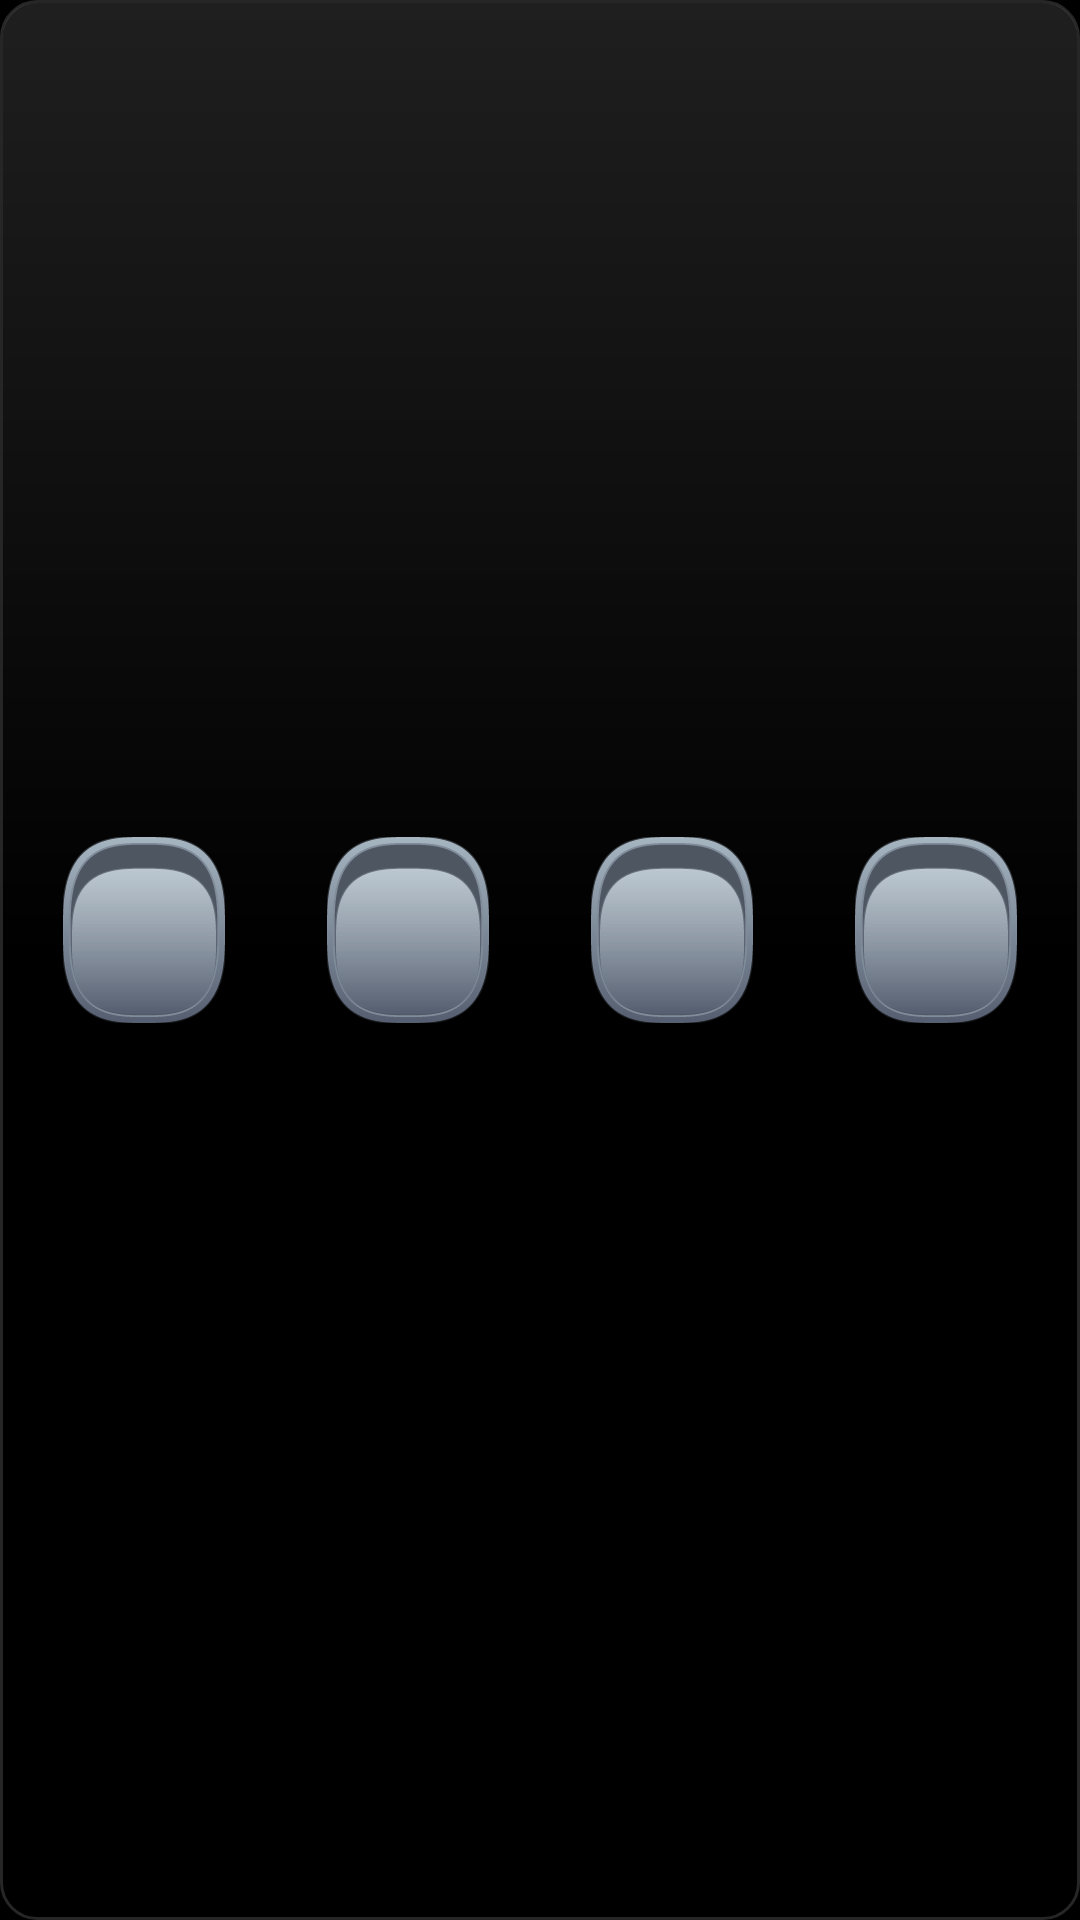

Android layout source for this screen:
<!-- AndroidManifest.xml: application theme Theme.EtesianLauncher -->
<!-- res/layout/bc_toggles.xml -->
<?xml version="1.0" encoding="utf-8"?>
<LinearLayout xmlns:android="http://schemas.android.com/apk/res/android"
    android:id="@+id/bc_root" android:layout_width="match_parent" android:layout_height="match_parent"
    android:background="@drawable/belle_panel" android:gravity="center_vertical" android:orientation="horizontal" android:padding="4dp">
    <LinearLayout android:id="@+id/bc_t0" android:layout_width="0dp" android:layout_height="match_parent" android:layout_weight="1"
        android:gravity="center" android:orientation="vertical">
        <FrameLayout android:id="@+id/bc_t0_bg" android:layout_width="54dp" android:layout_height="62dp" android:background="@drawable/bc_toggle_off">
            <ImageView android:id="@+id/bc_t0_icon" android:layout_width="28dp" android:layout_height="28dp" android:layout_gravity="center"/>
        </FrameLayout>
        <TextView android:id="@+id/bc_t0_label" android:layout_width="match_parent" android:layout_height="wrap_content" android:layout_marginTop="2dp"
            android:ellipsize="end" android:gravity="center" android:maxLines="1" android:textColor="#FFFFFFFF" android:textSize="13sp" android:fontFamily="etesian-text"/>
    </LinearLayout>
    <LinearLayout android:id="@+id/bc_t1" android:layout_width="0dp" android:layout_height="match_parent" android:layout_weight="1"
        android:gravity="center" android:orientation="vertical">
        <FrameLayout android:id="@+id/bc_t1_bg" android:layout_width="54dp" android:layout_height="62dp" android:background="@drawable/bc_toggle_off">
            <ImageView android:id="@+id/bc_t1_icon" android:layout_width="28dp" android:layout_height="28dp" android:layout_gravity="center"/>
        </FrameLayout>
        <TextView android:id="@+id/bc_t1_label" android:layout_width="match_parent" android:layout_height="wrap_content" android:layout_marginTop="2dp"
            android:ellipsize="end" android:gravity="center" android:maxLines="1" android:textColor="#FFFFFFFF" android:textSize="13sp" android:fontFamily="etesian-text"/>
    </LinearLayout>
    <LinearLayout android:id="@+id/bc_t2" android:layout_width="0dp" android:layout_height="match_parent" android:layout_weight="1"
        android:gravity="center" android:orientation="vertical">
        <FrameLayout android:id="@+id/bc_t2_bg" android:layout_width="54dp" android:layout_height="62dp" android:background="@drawable/bc_toggle_off">
            <ImageView android:id="@+id/bc_t2_icon" android:layout_width="28dp" android:layout_height="28dp" android:layout_gravity="center"/>
        </FrameLayout>
        <TextView android:id="@+id/bc_t2_label" android:layout_width="match_parent" android:layout_height="wrap_content" android:layout_marginTop="2dp"
            android:ellipsize="end" android:gravity="center" android:maxLines="1" android:textColor="#FFFFFFFF" android:textSize="13sp" android:fontFamily="etesian-text"/>
    </LinearLayout>
    <LinearLayout android:id="@+id/bc_t3" android:layout_width="0dp" android:layout_height="match_parent" android:layout_weight="1"
        android:gravity="center" android:orientation="vertical">
        <FrameLayout android:id="@+id/bc_t3_bg" android:layout_width="54dp" android:layout_height="62dp" android:background="@drawable/bc_toggle_off">
            <ImageView android:id="@+id/bc_t3_icon" android:layout_width="28dp" android:layout_height="28dp" android:layout_gravity="center"/>
        </FrameLayout>
        <TextView android:id="@+id/bc_t3_label" android:layout_width="match_parent" android:layout_height="wrap_content" android:layout_marginTop="2dp"
            android:ellipsize="end" android:gravity="center" android:maxLines="1" android:textColor="#FFFFFFFF" android:textSize="13sp" android:fontFamily="etesian-text"/>
    </LinearLayout>
</LinearLayout>
<!-- resources referenced by this layout -->
<resources>
  <!-- drawable bc_toggle_off: vector/xml drawable (drawable, 5881 chars, omitted) -->
  <!-- drawable belle_panel (drawable) -->
  <?xml version="1.0" encoding="utf-8"?>
  <layer-list xmlns:android="http://schemas.android.com/apk/res/android">
      <item>
          <shape android:shape="rectangle">
              <solid android:color="#B3000000" />
              <corners android:radius="12dp" />
              <stroke android:width="1dp" android:color="#26FFFFFF" />
          </shape>
      </item>
      <item android:left="1dp" android:top="1dp" android:right="1dp" android:bottom="1dp">
          <shape android:shape="rectangle">
              <gradient android:angle="270" android:startColor="#1FFFFFFF" android:centerColor="#00FFFFFF" android:endColor="#00FFFFFF" />
              <corners android:radius="11dp" />
          </shape>
      </item>
  </layer-list>
  <style name="Theme.EtesianLauncher" parent="android:Theme.Material.NoActionBar">
          <item name="android:windowBackground">@android:color/black</item>
          <item name="android:colorBackground">@android:color/black</item>
          <item name="android:statusBarColor">@android:color/transparent</item>
          <item name="android:navigationBarColor">@android:color/transparent</item>
          <item name="android:windowLightStatusBar">false</item>
          <item name="android:windowShowWallpaper">false</item>
          <item name="android:colorAccent">#FF00A5E5</item>
          <item name="android:seekBarStyle">@style/Widget.Etesian.SeekBar</item>
      </style>
  <style name="Widget.Etesian.SeekBar" parent="android:Widget.Material.SeekBar">
          <item name="android:thumb">@drawable/n9_slider_thumb</item>
          <item name="android:thumbTint">@null</item>
          <item name="android:progressDrawable">@drawable/n9_slider_track</item>
          <item name="android:progressTint">@null</item>
          <item name="android:progressBackgroundTint">@null</item>
          <item name="android:splitTrack">false</item>
          <item name="android:minHeight">31dp</item>
          <item name="android:maxHeight">31dp</item>
      </style>
  <!-- drawable n9_slider_thumb: vector/xml drawable (drawable, 4424 chars, omitted) -->
  <!-- drawable n9_slider_track (drawable) -->
  <?xml version="1.0" encoding="utf-8"?>
  <layer-list xmlns:android="http://schemas.android.com/apk/res/android">
      <item android:id="@android:id/background" android:gravity="center_vertical|fill_horizontal">
          <shape><size android:height="4dp"/><corners android:radius="1dp"/><solid android:color="#FF3A3A3A"/></shape>
      </item>
      <item android:id="@android:id/progress" android:gravity="center_vertical|fill_horizontal">
          <clip><shape><size android:height="4dp"/><corners android:radius="1dp"/>
              <gradient android:angle="270" android:startColor="#FF4195DE" android:endColor="#FF1885DE"/></shape></clip>
      </item>
  </layer-list>
</resources>
